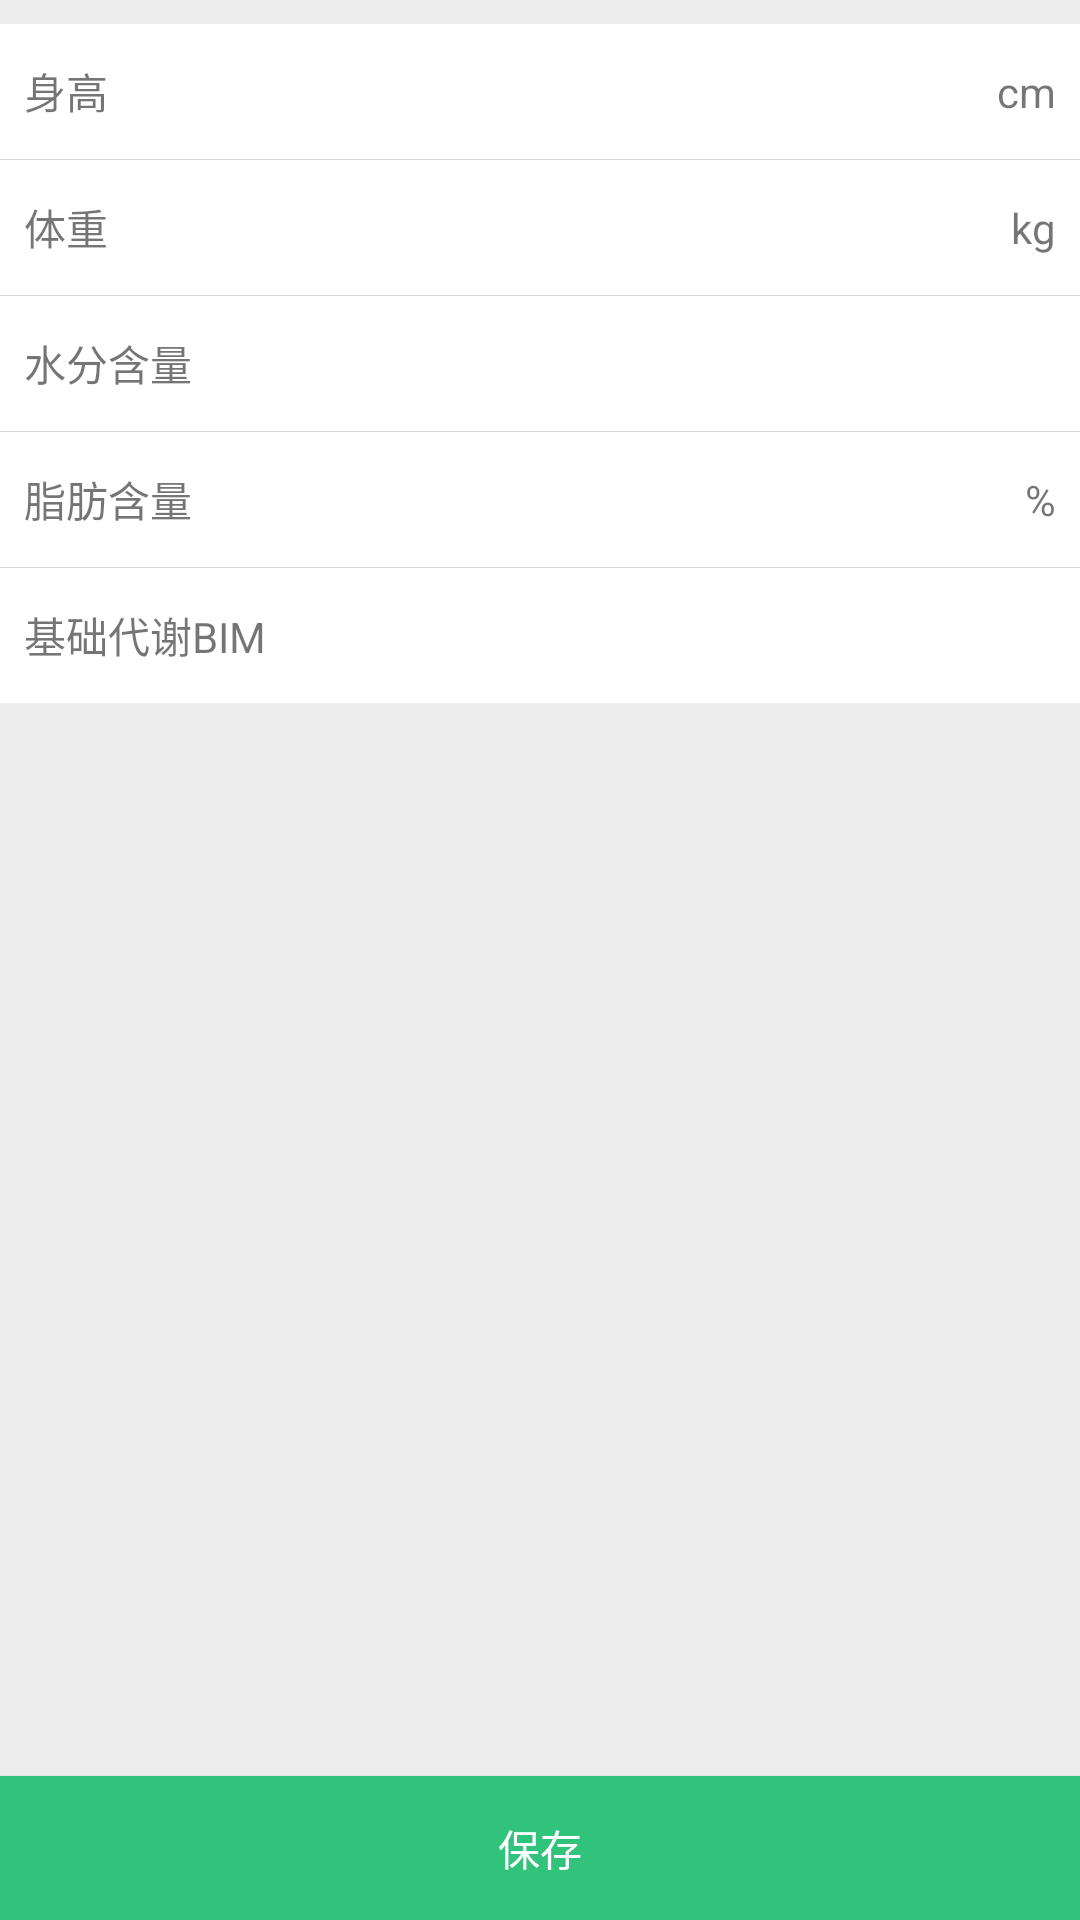

Android layout source for this screen:
<!-- AndroidManifest.xml: application theme AppTheme -->
<!-- res/layout/activity_fat.xml -->
<?xml version="1.0" encoding="utf-8"?>
<RelativeLayout xmlns:android="http://schemas.android.com/apk/res/android"
    xmlns:app="http://schemas.android.com/apk/res-auto"
    xmlns:tools="http://schemas.android.com/tools"
    android:layout_width="match_parent"
    android:layout_height="match_parent"
    tools:context="com.aiminerva.oldpeople.ui.fat.FatActivity">

    <ScrollView
        android:layout_width="match_parent"
        android:layout_height="match_parent">

        <LinearLayout
            android:layout_width="match_parent"
            android:layout_height="wrap_content"
            android:layout_marginTop="@dimen/dp_8"
            android:background="@color/color_white"
            android:orientation="vertical">

            <RelativeLayout
                android:layout_width="match_parent"
                android:layout_height="@dimen/popup_item_high"
                android:paddingLeft="@dimen/dp_8"
                android:paddingRight="@dimen/dp_8">

                <TextView
                    android:layout_width="wrap_content"
                    android:layout_height="wrap_content"
                    android:layout_alignParentLeft="true"
                    android:layout_centerVertical="true"
                    android:text="身高" />

                <LinearLayout
                    android:layout_width="wrap_content"
                    android:layout_height="wrap_content"
                    android:layout_alignParentRight="true"
                    android:layout_centerVertical="true"
                    android:gravity="center_vertical"
                    android:orientation="horizontal">

                    <EditText
                        android:id="@+id/height"
                        android:layout_width="200dp"
                        android:layout_height="wrap_content"
                        android:layout_marginLeft="@dimen/dp_4"
                        android:background="@null"
                        android:gravity="right"
                        android:inputType="number"
                        android:maxLines="1"
                        android:singleLine="true" />

                    <TextView
                        android:layout_width="wrap_content"
                        android:layout_height="wrap_content"
                        android:text="cm" />

                </LinearLayout>

            </RelativeLayout>

            <View
                android:layout_width="match_parent"
                android:layout_height="1px"
                android:background="@color/common_login_line" />

            <RelativeLayout
                android:layout_width="match_parent"
                android:layout_height="@dimen/popup_item_high"
                android:paddingLeft="@dimen/dp_8"
                android:paddingRight="@dimen/dp_8">

                <TextView
                    android:layout_width="wrap_content"
                    android:layout_height="wrap_content"
                    android:layout_alignParentLeft="true"
                    android:layout_centerVertical="true"
                    android:text="体重" />

                <LinearLayout
                    android:layout_width="wrap_content"
                    android:layout_height="wrap_content"
                    android:layout_alignParentRight="true"
                    android:layout_centerVertical="true"
                    android:gravity="center_vertical"
                    android:orientation="horizontal">

                    <EditText
                        android:id="@+id/weight"
                        android:layout_width="200dp"
                        android:layout_height="wrap_content"
                        android:layout_marginLeft="@dimen/dp_4"
                        android:background="@null"
                        android:gravity="right"
                        android:inputType="number"
                        android:maxLines="1"
                        android:singleLine="true" />

                    <TextView
                        android:layout_width="wrap_content"
                        android:layout_height="wrap_content"
                        android:text="kg" />

                </LinearLayout>

            </RelativeLayout>

            <View
                android:layout_width="match_parent"
                android:layout_height="1px"
                android:background="@color/common_login_line" />

            <RelativeLayout
                android:layout_width="match_parent"
                android:layout_height="@dimen/popup_item_high"
                android:paddingLeft="@dimen/dp_8"
                android:paddingRight="@dimen/dp_8">

                <TextView
                    android:layout_width="wrap_content"
                    android:layout_height="wrap_content"
                    android:layout_alignParentLeft="true"
                    android:layout_centerVertical="true"
                    android:text="水分含量" />

                <EditText
                    android:id="@+id/moisture"
                    android:layout_width="200dp"
                    android:layout_height="wrap_content"
                    android:layout_alignParentRight="true"
                    android:layout_centerVertical="true"
                    android:layout_marginLeft="@dimen/dp_4"
                    android:background="@null"
                    android:gravity="right"
                    android:inputType="number"
                    android:maxLines="1"
                    android:singleLine="true" />

            </RelativeLayout>

            <View
                android:layout_width="match_parent"
                android:layout_height="1px"
                android:background="@color/common_login_line" />

            <RelativeLayout
                android:layout_width="match_parent"
                android:layout_height="@dimen/popup_item_high"
                android:paddingLeft="@dimen/dp_8"
                android:paddingRight="@dimen/dp_8">

                <TextView
                    android:layout_width="wrap_content"
                    android:layout_height="wrap_content"
                    android:layout_alignParentLeft="true"
                    android:layout_centerVertical="true"
                    android:text="脂肪含量" />

                <LinearLayout
                    android:layout_width="wrap_content"
                    android:layout_height="wrap_content"
                    android:layout_alignParentRight="true"
                    android:layout_centerVertical="true"
                    android:gravity="center_vertical"
                    android:orientation="horizontal">

                    <EditText
                        android:id="@+id/fat"
                        android:layout_width="200dp"
                        android:layout_height="wrap_content"
                        android:layout_marginLeft="@dimen/dp_4"
                        android:background="@null"
                        android:gravity="right"
                        android:inputType="number"
                        android:maxLines="1"
                        android:singleLine="true" />

                    <TextView
                        android:layout_width="wrap_content"
                        android:layout_height="wrap_content"
                        android:text="%" />

                </LinearLayout>

            </RelativeLayout>

            <View
                android:layout_width="match_parent"
                android:layout_height="1px"
                android:background="@color/common_login_line" />

            <RelativeLayout
                android:layout_width="match_parent"
                android:layout_height="@dimen/popup_item_high"
                android:paddingLeft="@dimen/dp_8"
                android:paddingRight="@dimen/dp_8">

                <TextView
                    android:layout_width="wrap_content"
                    android:layout_height="wrap_content"
                    android:layout_alignParentLeft="true"
                    android:layout_centerVertical="true"
                    android:text="基础代谢BIM" />

                <EditText
                    android:id="@+id/bim"
                    android:layout_width="200dp"
                    android:layout_height="wrap_content"
                    android:layout_alignParentRight="true"
                    android:layout_centerVertical="true"
                    android:layout_marginLeft="@dimen/dp_4"
                    android:background="@null"
                    android:gravity="right"
                    android:inputType="number"
                    android:maxLines="1"
                    android:singleLine="true" />

            </RelativeLayout>

        </LinearLayout>

    </ScrollView>

    <Button
        android:id="@+id/submit"
        android:layout_width="match_parent"
        android:layout_height="wrap_content"
        android:layout_alignParentBottom="true"
        android:layout_alignParentStart="true"
        android:background="@drawable/fat_action_save_selector"
        android:text="@string/fat_save"
        android:textColor="@color/color_white" />

</RelativeLayout>
<!-- resources referenced by this layout -->
<resources>
  <color name="color_white">#FFFFFF</color>
  <color name="common_login_line">#d7d7d7</color>
  <dimen name="dp_8">8dp</dimen>
  <dimen name="popup_item_high">45dp</dimen>
  <!-- drawable fat_action_save_selector (drawable) -->
  <?xml version="1.0" encoding="utf-8"?>
  <selector xmlns:android="http://schemas.android.com/apk/res/android">
      <item android:state_pressed="true" android:drawable="@color/colorAccent"/>
      <item android:drawable="@color/colorPrimary" />
  </selector>
  <string name="fat_save">保存</string>
  <style name="AppTheme" parent="Theme.AppCompat.Light.NoActionBar">
          
          <item name="colorPrimary">@color/colorPrimary</item>
          <item name="colorPrimaryDark">@color/colorPrimaryDark</item>
          <item name="colorAccent">@color/colorAccent</item>
          <item name="android:windowBackground">@color/activity_background</item>
      </style>
  <color name="colorAccent">#28AF6E</color>
  <color name="colorPrimary">#31C27C</color>
  <color name="colorPrimaryDark">#31C27C</color>
  <color name="activity_background">#ededed</color>
</resources>
